Run: headless pygame with SDL's dummy video driver; simulated clock (each Clock.tick advances the game by its frame time, no real sleeping); random seed 0; keys injected as events and as key.get_pressed() state; no mouse input.
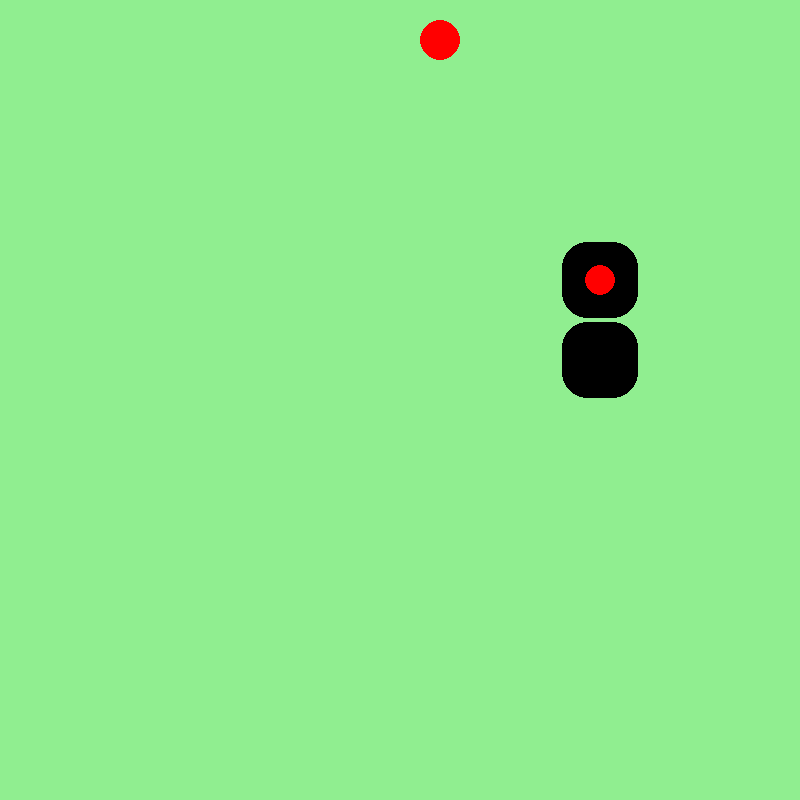
Frame 1 of 4 · flips 1–60 · no input
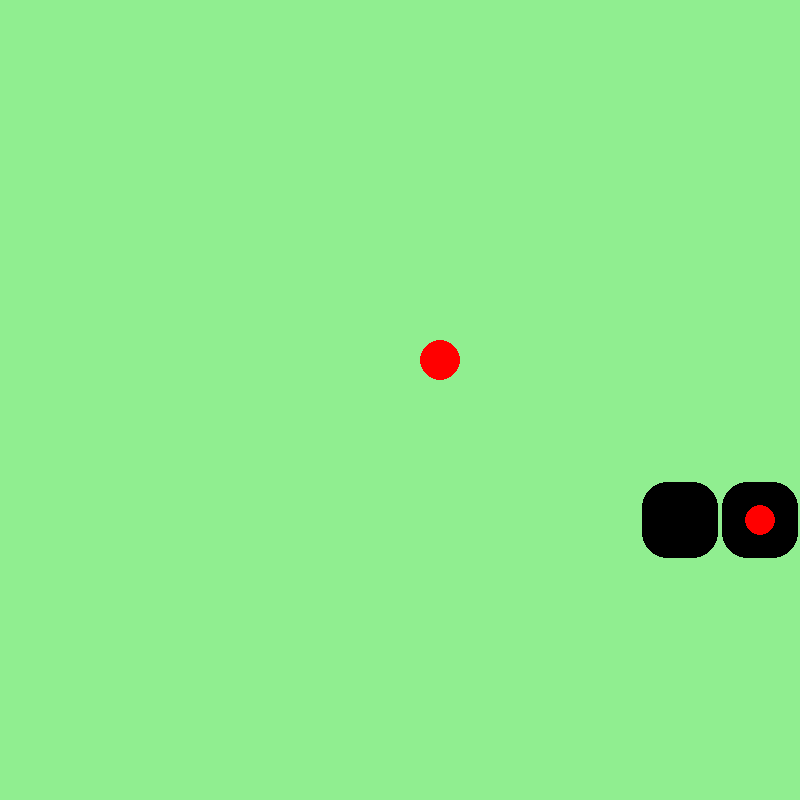
Frame 2 of 4 · flips 61–180 · tapped SPACE, RETURN · held RIGHT (→), D
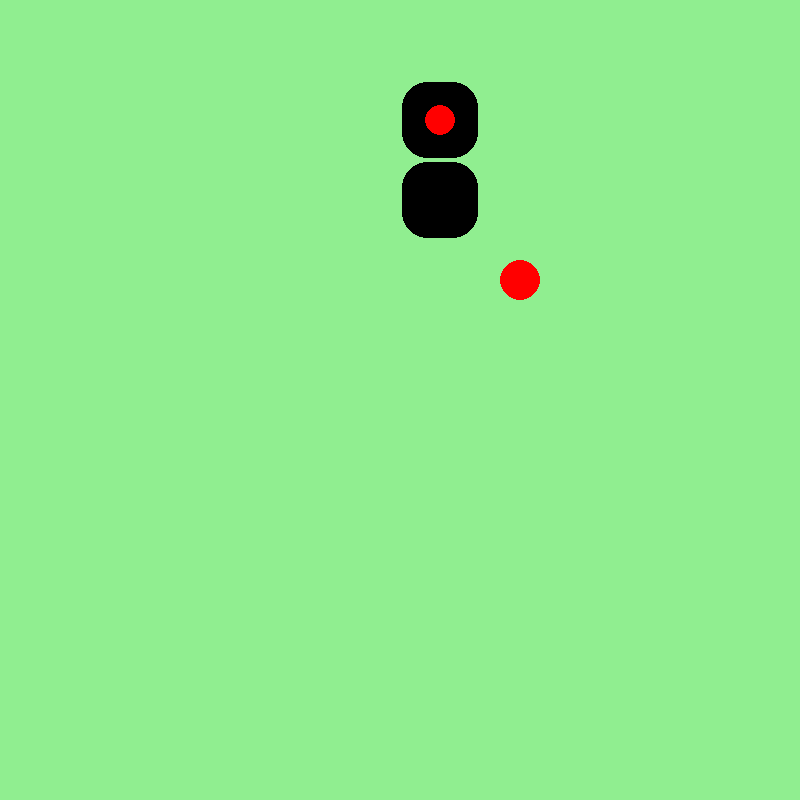
Frame 3 of 4 · flips 181–300 · held DOWN (↓), S
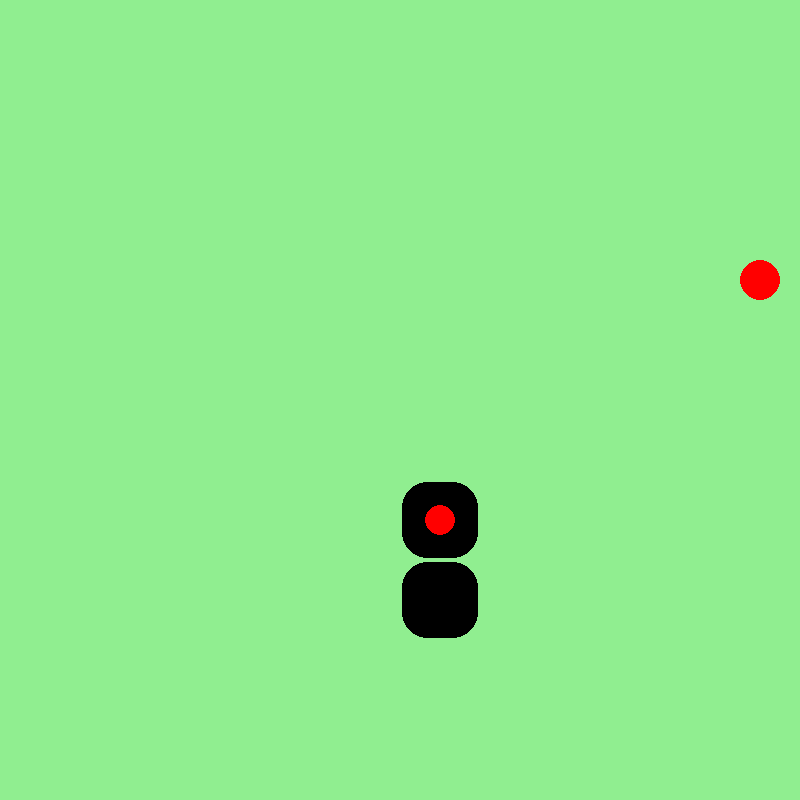
Frame 4 of 4 · flips 301–420 · held LEFT (←), A, UP (↑), W

The pygame program that drew these frames:

import pygame

from pygame.locals import *
from random import randint, choice


#############
# functions #
#############
def tuple_addition(t1: tuple, t2: tuple):
    return (t1[0] + t2[0], t1[1] + t2[1])


def generate_random_snake_pos() -> tuple:
    return (
        randint(
            (DIM_TILES // 2) - (DIM_TILES // 10),
            (DIM_TILES // 2) + 2 * (DIM_TILES // 10),
        ),
        randint(
            (DIM_TILES // 2) - (DIM_TILES // 10),
            (DIM_TILES // 2) + 2 * (DIM_TILES // 10),
        ),
    )


def snake_move(keys, player_dir) -> tuple:
    if (keys[K_w] or keys[K_UP]) and player_dir != DOWN:
        return UP
    if (keys[K_a] or keys[K_LEFT]) and player_dir != RIGHT:
        return LEFT
    if (keys[K_s] or keys[K_DOWN]) and player_dir != UP:
        return DOWN
    if (keys[K_d] or keys[K_RIGHT]) and player_dir != LEFT:
        return RIGHT

    return player_dir


def snake_update(body: list[tuple], dir: tuple, fruit: tuple):
    prev_tail = body[-1]
    ate_fruit = False
    new_body = []

    ate_fruit = tuple_addition(body[0], dir) == fruit

    new_body.append(tuple_addition(body[0], dir))
    prev = body[0]
    for i in range(1, len(body)):
        new_body.append(prev)
        prev = body[i]

    if ate_fruit:
        new_body.append(prev_tail)

    return new_body


def board_update(body, fruit):
    body_segment_count = 0
    new_fruit = fruit
    new_board = []
    for r in range(DIM_TILES):
        new_row = []
        for c in range(DIM_TILES):
            if (r, c) == fruit:
                if (r, c) in body:
                    new_fruit = generate_random_fruit_pos(board)
                    new_row.append(1)
                    body_segment_count += 1
                else:
                    new_row.append(2)
            elif (r, c) in body:
                new_row.append(1)
                body_segment_count += 1
            else:
                new_row.append(0)
        new_board.append(new_row)

    if new_fruit != fruit:
        new_board[new_fruit[0]][new_fruit[1]]
    return new_board, (body_segment_count >= len(body)), new_fruit


def draw_head(surface, r, c):
    pygame.draw.rect(
        surface,
        "black",
        pygame.Rect(
            c * TILE_SIZE + (0.025 * TILE_SIZE),
            r * TILE_SIZE + (0.025 * TILE_SIZE),
            TILE_SIZE - (0.05 * TILE_SIZE),
            TILE_SIZE - (0.05 * TILE_SIZE),
        ),
        border_radius=25,
    )

    pygame.draw.rect(
        surface,
        "red",
        pygame.Rect(
            c * TILE_SIZE + (TILE_SIZE // 2 - (0.1875 * TILE_SIZE)),
            r * TILE_SIZE + (TILE_SIZE // 2 - (0.1875 * TILE_SIZE)),
            (0.1875 * 2 * TILE_SIZE),
            (0.1875 * 2 * TILE_SIZE),
        ),
        border_radius=20,
    )


def draw_body(surface, r, c):
    pygame.draw.rect(
        surface,
        "black",
        pygame.Rect(
            c * TILE_SIZE + (0.025 * TILE_SIZE),
            r * TILE_SIZE + (0.025 * TILE_SIZE),
            TILE_SIZE - (0.05 * TILE_SIZE),
            TILE_SIZE - (0.05 * TILE_SIZE),
        ),
        border_radius=25,
    )


def draw_fruit(surface, r, c):
    pygame.draw.rect(
        surface,
        "red",
        pygame.Rect(
            (c * TILE_SIZE) + (TILE_SIZE // 4),
            (r * TILE_SIZE) + (TILE_SIZE // 4),
            (TILE_SIZE // 2),
            (TILE_SIZE // 2),
        ),
        border_radius=50,
    )


def board_draw(surface, board, head):
    for r in range(DIM_TILES):
        for c in range(DIM_TILES):
            if (r, c) == head:
                draw_head(surface, r, c)
            elif board[r][c] == 1:
                draw_body(surface, r, c)
            elif board[r][c] == 2:
                draw_fruit(surface, r, c)


def generate_random_fruit_pos(board) -> tuple:
    return choice(find_open_positions(board))


def find_open_positions(board) -> list[tuple]:
    out = []
    for i in range(DIM_TILES):
        for j in range(DIM_TILES):
            if board[i][j] == 0:
                out.append((i, j))
    return out


# constants

# directions
STOP = (0, 0)
UP = (-1, 0)
RIGHT = (0, 1)
DOWN = (1, 0)
LEFT = (0, -1)

# board cell states
EMPTY = 0
SNAKE = 1
FRUIT = 2

RESOLUTION = WIDTH, HEIGHT = (800, 800)
DIM_TILES = 10
TILE_SIZE = HEIGHT // DIM_TILES

# pygame setup
pygame.init()

# screen
screen = pygame.display.set_mode(RESOLUTION)
pygame.display.set_caption("Snake")

# font
font = pygame.font.SysFont("arial", 20)

# clock
clock = pygame.time.Clock()

# game objects
high_score = 0
score = 0
reset = False

# row, col format
board = [[EMPTY for _ in range(DIM_TILES)] for _ in range(DIM_TILES)]

player_body = [generate_random_snake_pos()]
player_head = player_body[0]
player_body.append((player_head[0] + 1, player_head[1]))
for coord in player_body:
    board[coord[0]][coord[1]] = 1
player_dir = UP

fruit_pos = generate_random_fruit_pos(board)
board[fruit_pos[0]][fruit_pos[1]] = 2

################################# GAME LOOP ###################################
frame_counter = 0
dir_change = False
running = True
while running:
    # event loop
    for event in pygame.event.get():
        if event.type == pygame.QUIT:
            running = False
        elif event.type == KEYDOWN:
            if event.key == K_ESCAPE:
                running = False

    # clear last frame
    screen.fill("lightgreen")

    keys = pygame.key.get_pressed()

    # UPDATE
    old_dir = player_dir
    if not dir_change:
        player_dir = snake_move(keys, player_dir)
    if player_dir != old_dir:
        dir_change = True

    if frame_counter % 15 == 0:
        dir_change = False
        player_body = snake_update(player_body, player_dir, fruit_pos)

        player_head = player_body[0]

        if (
            player_head[0] < 0
            or player_head[0] > DIM_TILES - 1
            or player_head[1] < 0
            or player_head[0] > DIM_TILES - 1
        ):
            high_score = score if score > high_score else high_score
            score = 0

            board = [[EMPTY for _ in range(DIM_TILES)] for _ in range(DIM_TILES)]

            player_body = [generate_random_snake_pos()]
            player_head = player_body[0]
            player_body.append((player_head[0] + 1, player_head[1]))
            for coord in player_body:
                board[coord[0]][coord[1]] = 1
            player_dir = UP

            fruit_pos = generate_random_fruit_pos(board)
            board[fruit_pos[0]][fruit_pos[1]] = 2

        old_fruit_pos = fruit_pos
        board, reset, fruit_pos = board_update(player_body, fruit_pos)
        if old_fruit_pos != fruit_pos:
            score += 1

        if (
            not reset
            or player_head[0] < 0
            or player_head[0] > DIM_TILES - 1
            or player_head[1] < 0
            or player_head[0] > DIM_TILES - 1
        ):
            high_score = score if score > high_score else high_score
            score = 0

            board = [[EMPTY for _ in range(DIM_TILES)] for _ in range(DIM_TILES)]

            player_body = [generate_random_snake_pos()]
            player_head = player_body[0]
            player_body.append((player_head[0] + 1, player_head[1]))
            for coord in player_body:
                board[coord[0]][coord[1]] = 1
            player_dir = UP

            fruit_pos = generate_random_fruit_pos(board)
            board[fruit_pos[0]][fruit_pos[1]] = 2

    # DRAW
    board_draw(screen, board, player_head)
    pygame.display.set_caption(f"Snake -- high score: {high_score} -- score: {score}")

    # flip() the display to put your work on screen
    pygame.display.flip()

    # limits FPS to 60
    frame_counter += 1
    if frame_counter == 60:
        frame_counter = 0
    clock.tick(60)

pygame.quit()
